Run: headless pygame with SDL's dummy video driver; simulated clock (each Clock.tick advances the game by its frame time, no real sleeping); random seed 0; keys injected as events and as key.get_pressed() state; no mouse input.
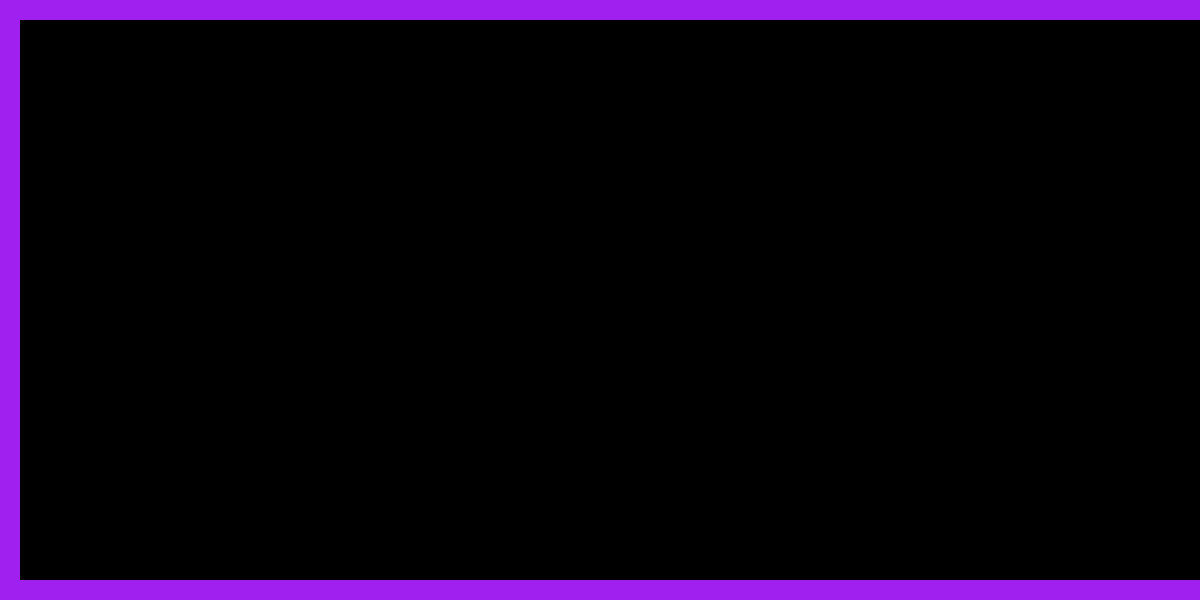
Frame 1 of 4 · flips 1–60 · no input
Frame 2 of 4 · flips 61–180 · tapped SPACE, RETURN · held RIGHT (→), D · screen unchanged from frame 1, image omitted
Frame 3 of 4 · flips 181–300 · held DOWN (↓), S · screen unchanged from frame 2, image omitted
Frame 4 of 4 · flips 301–420 · held LEFT (←), A, UP (↑), W · screen unchanged from frame 3, image omitted

The pygame program that drew these frames:

import pygame, random

pygame.init()

# Variables
WIDTH = 1200
HEIGHT = 600
BORDER = 20
colorOptions = ['blue','red','pink','yellow','grey','green','purple']
fgColor = pygame.Color(random.choice(colorOptions))

# Draw the screen
screen = pygame.display.set_mode((WIDTH,HEIGHT))

pygame.draw.rect(screen, fgColor, pygame.Rect(0,0,WIDTH,BORDER))
pygame.draw.rect(screen, fgColor, pygame.Rect(0,0,BORDER,HEIGHT))
pygame.draw.rect(screen, fgColor, pygame.Rect(0,HEIGHT-BORDER,WIDTH,BORDER))

running = True
while running:
    pygame.display.flip()
    for event in pygame.event.get():
        if event.type == pygame.QUIT:
            running = False
